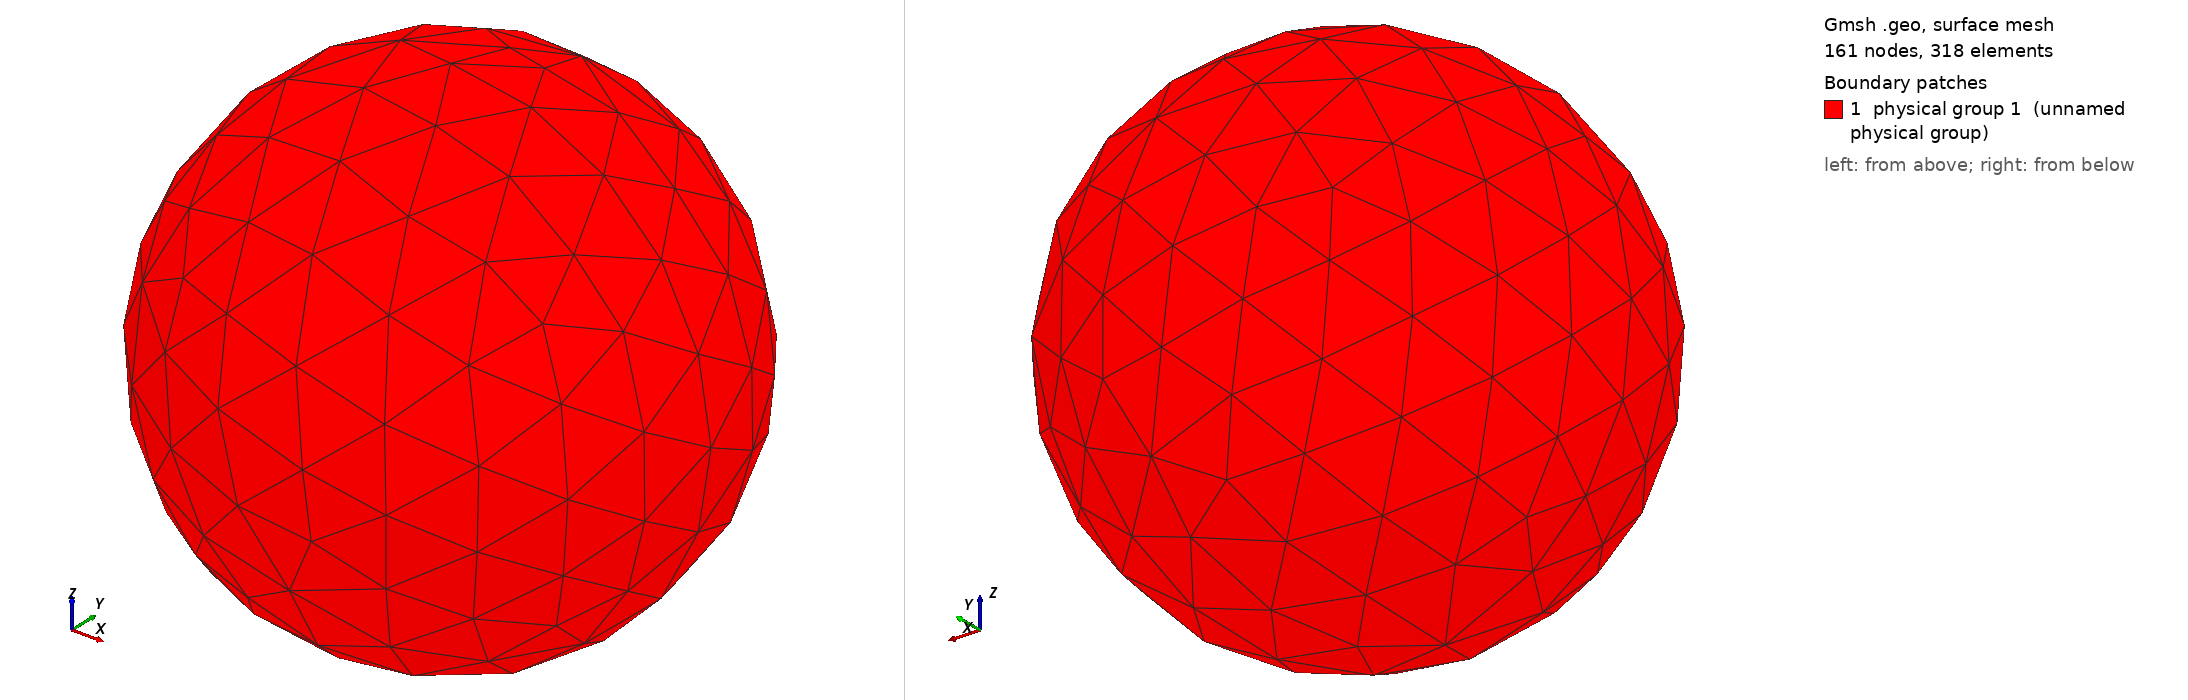

Gmsh geometry script, surface-meshed: 161 nodes, 318 surface elements. Boundary patches (legend numbers): 1 physical group 1 (unnamed physical group). Left view from above one corner, right view from below the opposite corner. Legend entries are the model's physical surfaces. The drawing asked Gmsh for element sizes between 1% and 20% of the model's largest extent; the script's own settings can give other sizes.

=== sphere3.geo (drawn) ===
SetFactory("OpenCASCADE");
Mesh.Algorithm = 1;   // Set 2D mesh algorithm as MeshAdapt
Sphere(1) = {0, 0, 0, 3, -Pi/2, Pi/2, 2*Pi};
//+
Physical Surface(1) = {1};
